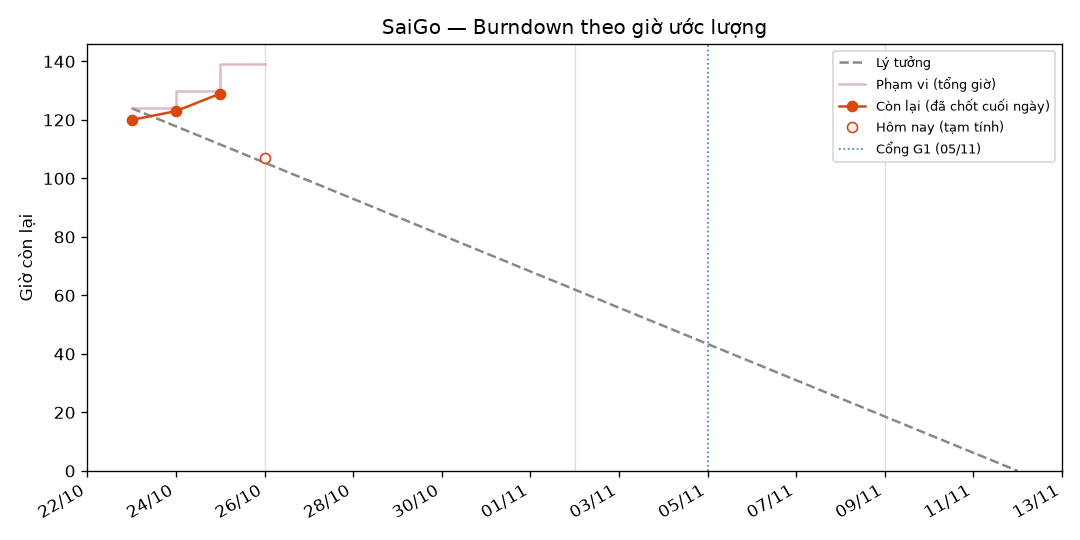

The data file committed next to this chart (first rows):
date, scope_h, remaining_h, done_h, cut_h, provisional, ideal_h
2026-10-23, 124.0, 120.0, 4.0, 0.0, False, 124.0
2026-10-24, 130.0, 123.0, 7.0, 0.0, False, 117.8
2026-10-25, 139.0, 129.0, 10.0, 0.0, False, 111.6
2026-10-26, 139.0, 107.0, 32.0, 0.0, True, 105.4
2026-10-27, , , , , False, 99.2
2026-10-28, , , , , False, 93.0
2026-10-29, , , , , False, 86.8
2026-10-30, , , , , False, 80.6
2026-10-31, , , , , False, 74.4
2026-11-01, , , , , False, 68.2
2026-11-02, , , , , False, 62.0
2026-11-03, , , , , False, 55.8
2026-11-04, , , , , False, 49.6
2026-11-05, , , , , False, 43.4
2026-11-06, , , , , False, 37.2
2026-11-07, , , , , False, 31.0
2026-11-08, , , , , False, 24.8
2026-11-09, , , , , False, 18.6
2026-11-10, , , , , False, 12.4
2026-11-11, , , , , False, 6.2
2026-11-12, , , , , False, 0.0
